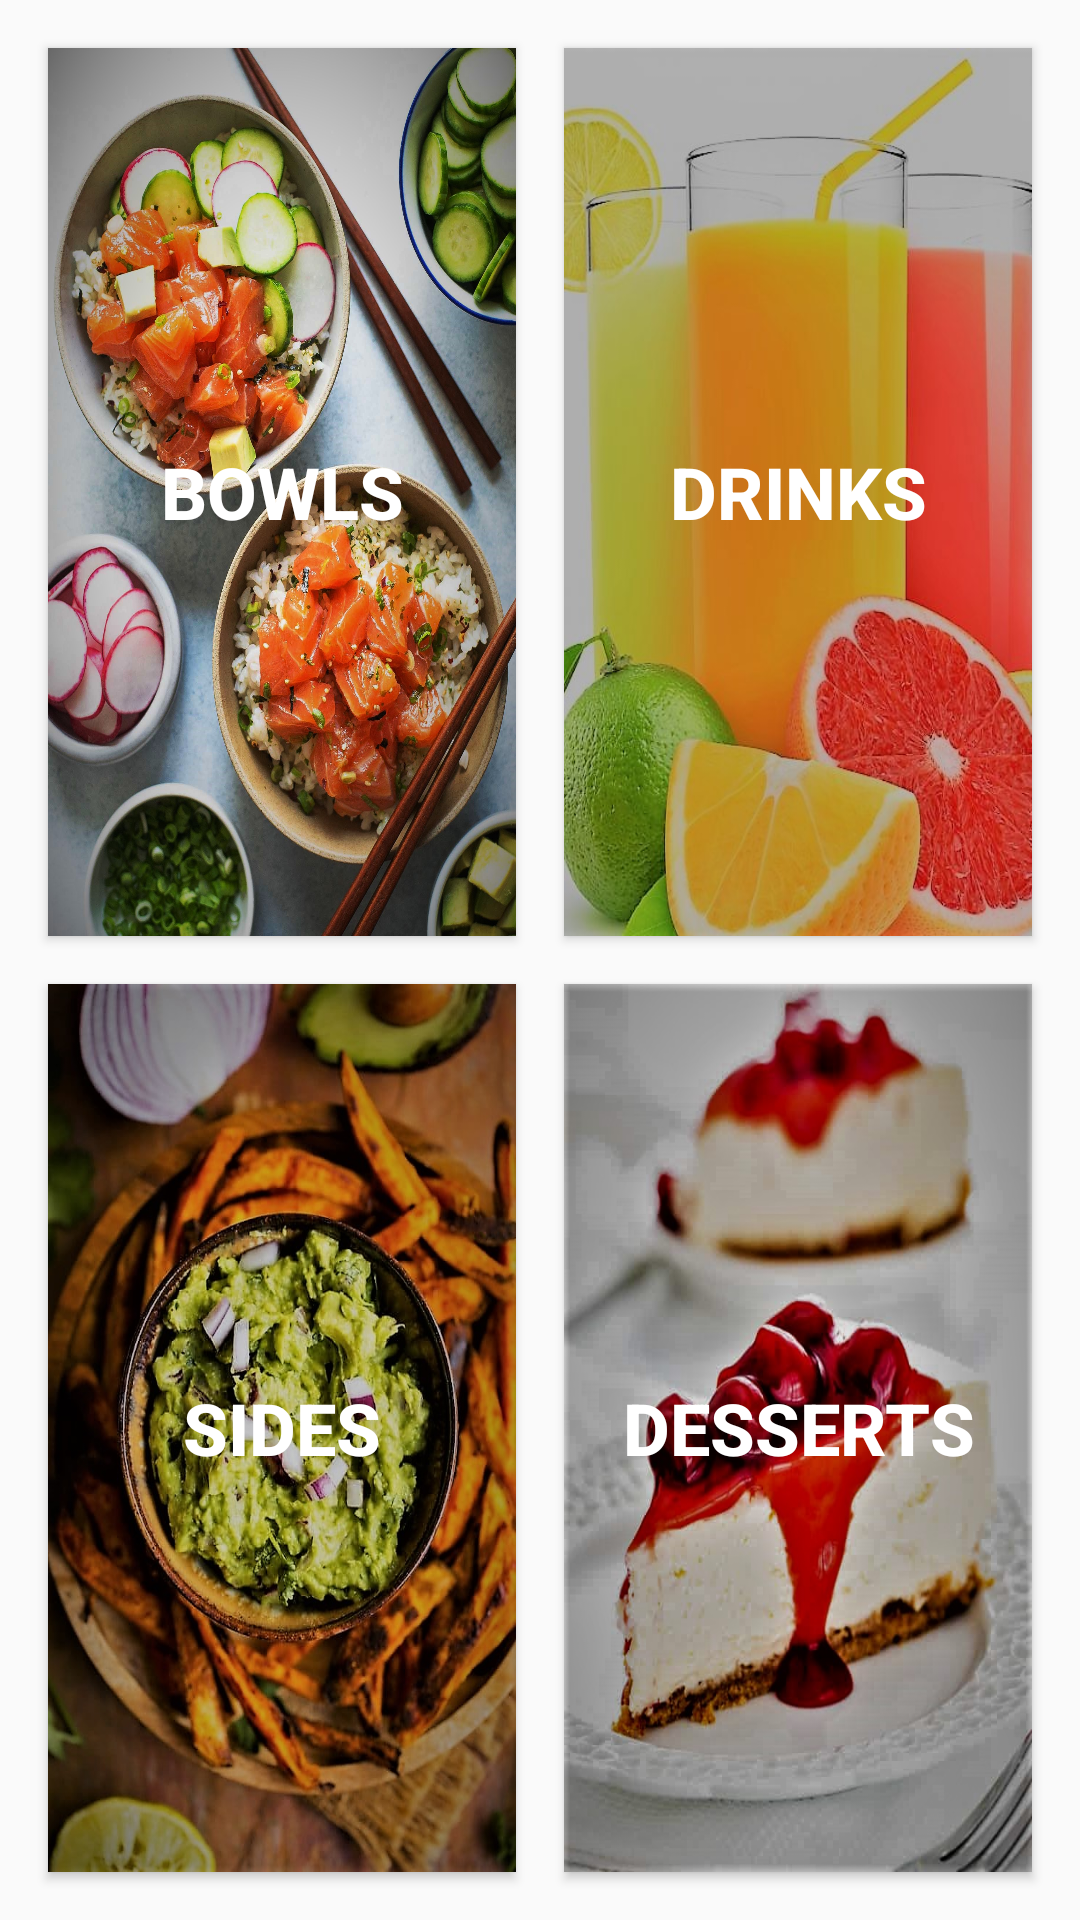

This screen was rendered from an Android layout file. Write that file and the resources it references.
<!-- AndroidManifest.xml: application theme AppTheme -->
<!-- res/layout/menu.xml -->
<?xml version="1.0" encoding="utf-8"?>
<android.support.constraint.ConstraintLayout xmlns:android="http://schemas.android.com/apk/res/android"
    xmlns:app="http://schemas.android.com/apk/res-auto"
    xmlns:tools="http://schemas.android.com/tools"
    android:layout_width="match_parent"
    android:layout_height="match_parent" >

    <Button
        android:id="@+id/bowlsButton"
        android:layout_width="0dp"
        android:layout_height="0dp"
        android:layout_marginStart="16dp"
        android:layout_marginLeft="16dp"
        android:layout_marginTop="16dp"
        android:layout_marginEnd="8dp"
        android:layout_marginRight="8dp"
        android:layout_marginBottom="8dp"
        android:background="@drawable/bowlz"
        android:text="@string/bowls"
        android:textAllCaps="true"
        android:textColor="@android:color/white"
        android:textSize="24sp"
        android:textStyle="bold"
        android:typeface="normal"
        app:layout_constraintBottom_toTopOf="@+id/sidesButton"
        app:layout_constraintEnd_toStartOf="@+id/drinksButton"
        app:layout_constraintHorizontal_bias="0.462"
        app:layout_constraintStart_toStartOf="parent"
        app:layout_constraintTop_toTopOf="parent" />

    

    <Button
        android:id="@+id/drinksButton"
        android:layout_width="0dp"
        android:layout_height="0dp"
        android:layout_marginStart="8dp"
        android:layout_marginLeft="8dp"
        android:layout_marginTop="16dp"
        android:layout_marginEnd="16dp"
        android:layout_marginRight="16dp"
        android:layout_marginBottom="8dp"
        android:background="@drawable/drinks"
        android:text="@string/drinks"
        android:textAllCaps="true"
        android:textColor="@android:color/white"
        android:textSize="24sp"
        android:textStyle="bold"
        android:typeface="normal"
        android:visibility="visible"
        app:layout_constraintBottom_toTopOf="@+id/dessertsButton"
        app:layout_constraintEnd_toEndOf="parent"
        app:layout_constraintStart_toEndOf="@+id/bowlsButton"
        app:layout_constraintTop_toTopOf="parent" />
    

    <Button
        android:id="@+id/sidesButton"
        android:layout_width="0dp"
        android:layout_height="0dp"
        android:layout_marginStart="16dp"
        android:layout_marginLeft="16dp"
        android:layout_marginTop="8dp"
        android:layout_marginEnd="8dp"
        android:layout_marginRight="8dp"
        android:layout_marginBottom="16dp"
        android:background="@drawable/sides"
        android:text="@string/sides"
        android:textAllCaps="true"
        android:textColor="@android:color/white"
        android:textSize="24sp"
        android:textStyle="bold"
        android:typeface="normal"
        app:layout_constraintBottom_toBottomOf="parent"
        app:layout_constraintEnd_toStartOf="@+id/dessertsButton"
        app:layout_constraintStart_toStartOf="parent"
        app:layout_constraintTop_toBottomOf="@+id/bowlsButton" />


    


    <Button
        android:id="@+id/dessertsButton"
        android:layout_width="0dp"
        android:layout_height="0dp"
        android:layout_marginStart="8dp"
        android:layout_marginLeft="8dp"
        android:layout_marginTop="8dp"
        android:layout_marginEnd="16dp"
        android:layout_marginRight="16dp"
        android:layout_marginBottom="16dp"
        android:background="@drawable/desserts"
        android:text="@string/desserts"
        android:textAllCaps="true"
        android:textColor="@android:color/white"
        android:textSize="24sp"
        android:textStyle="bold"
        android:typeface="normal"
        app:layout_constraintBottom_toBottomOf="parent"
        app:layout_constraintEnd_toEndOf="parent"
        app:layout_constraintStart_toEndOf="@+id/sidesButton"
        app:layout_constraintTop_toBottomOf="@+id/drinksButton" />

    
</android.support.constraint.ConstraintLayout>
<!-- resources referenced by this layout -->
<resources>
  <!-- drawable bowlz: jpg bitmap (drawable, 562741 bytes) -->
  <!-- drawable cheesecake: jpg bitmap (drawable, 5093 bytes) -->
  <!-- drawable desserts: jpg bitmap (drawable, 84024 bytes) -->
  <!-- drawable drinks: jpg bitmap (drawable, 80303 bytes) -->
  <!-- drawable guac: jpg bitmap (drawable, 9559 bytes) -->
  <!-- drawable juice: jpg bitmap (drawable, 29465 bytes) -->
  <!-- drawable poke: jpg bitmap (drawable, 8117 bytes) -->
  <!-- drawable sides: jpg bitmap (drawable, 168651 bytes) -->
  <string name="bowls">Bowls</string>
  <string name="desserts">desserts</string>
  <string name="drinks">drinks</string>
  <string name="sides">sides</string>
  <style name="AppTheme" parent="Theme.AppCompat.Light.NoActionBar">
          
          <item name="colorPrimary">@color/colorAccent</item>
          <item name="colorPrimaryDark">@color/colorAccent</item>
          <item name="colorAccent">@color/colorAccent</item>
      </style>
  <color name="colorAccent">#9F72D7</color>
</resources>
